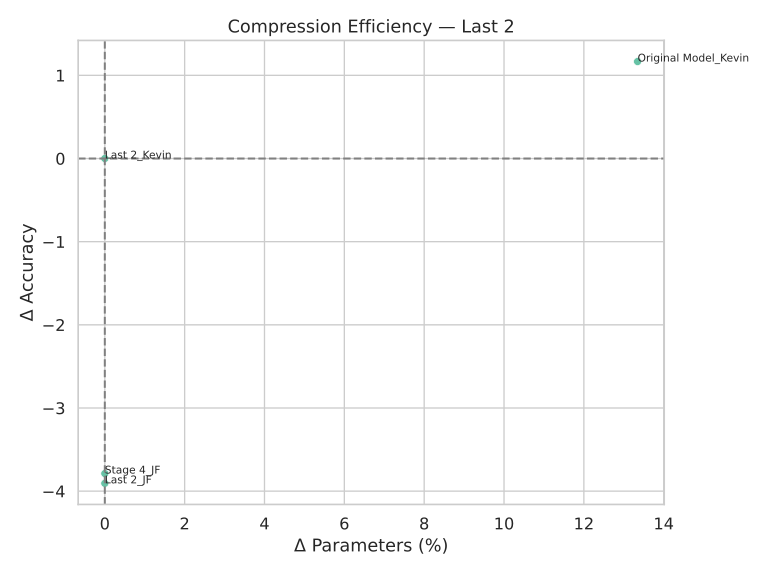

Data behind this chart, as committed beside it:
name, ΔAcc, ΔParams(%)
Last 2_Kevin, 0.0, 0.0
Original Model_Kevin, 1.166, 13.35
Stage 4_JF, -3.788, 0.0
Last 2_JF, -3.906, 0.0
